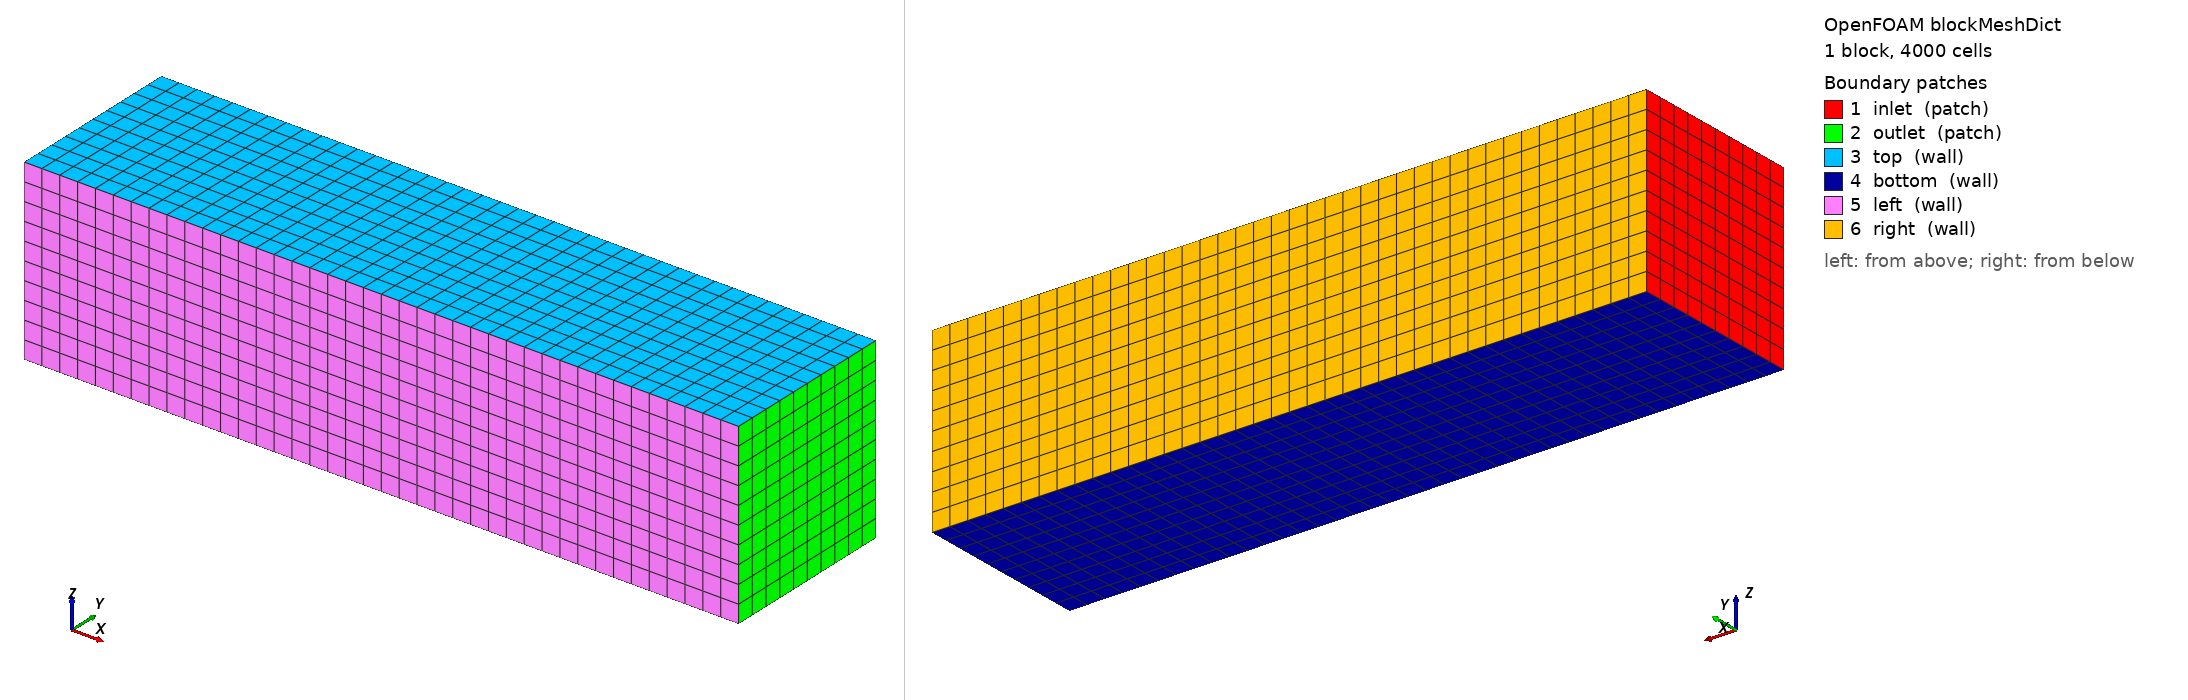

OpenFOAM case: the mesh blockMesh builds from blockMeshDict, 1 block(s), 4000 cells. Boundary patches (legend numbers): 1 inlet (patch), 2 outlet (patch), 3 top (wall), 4 bottom (wall), 5 left (wall), 6 right (wall). Left view from above one corner, right view from below the opposite corner. Boundary conditions: 6 field file(s) under 0/; 6 of 6 drawn patches have an entry in a shipped field file.

=== system/blockMeshDict ===
/*--------------------------------*- C++ -*----------------------------------*\
| =========                 |                                                 |
| \\      /  F ield         | OpenFOAM v2512                                  |
|  \\    /   O peration     | Case: Monobobsleights                           |
|   \\  /    A nd           | Author: Diep Thanh Phuong                       |
|    \\/     M anipulation  |                                                 |
\*---------------------------------------------------------------------------*/
FoamFile
{
  version          2.0;
  format           ascii;
  class            dictionary;
  object           blockMeshDict;
}
// * * * * * * * * * * * * * * * * * * * * * * * * * * * * * * * * * * * * * //

scale           1;
convertToMeters 1.0;

vertices
(
  (-10 -5  0.0)
  (+30 -5  0.0)
  (+30 +5  0.0)
  (-10 +5  0.0)


  (-10 -5 10.0)
  (+30 -5 10.0)
  (+30 +5 10.0)
  (-10 +5 10.0)
);

blocks
(
  hex (0 1 2 3 4 5 6 7) (40 10 10) simpleGrading (1 1 1)
);

edges
(
);

boundary
(
  inlet
  {
    type patch;
    faces
    (
      (0 4 7 3)
    );
  }
  outlet
  {
    type patch;
    faces
    (
      (2 6 5 1)
    );
  }
  top
  {
    type wall;
    faces
    (
      (4 5 6 7)
    );
  }
  bottom
  {
    type wall;
    faces
    (
      (0 3 2 1)
    );
  }
  left
  {
    type wall;
    faces
    (
      (1 5 4 0)
    );
  }
  right
  {
    type wall;
    faces
    (
      (3 7 6 2)
    );
  }
);


// ************************************************************************* //


=== system/controlDict ===
/*--------------------------------*- C++ -*----------------------------------*\
| =========                 |                                                 |
| \\      /  F ield         | OpenFOAM v2512                                  |
|  \\    /   O peration     | Case: Monobobsleights                           |
|   \\  /    A nd           | Author: Diep Thanh Phuong                       |
|    \\/     M anipulation  |                                                 |
\*---------------------------------------------------------------------------*/
FoamFile
{
  version          2.0;
  format           ascii;
  class            dictionary;
  object           controlDict;
}
// * * * * * * * * * * * * * * * * * * * * * * * * * * * * * * * * * * * * * //

libs               (OpenFOAM fieldFunctionObjects);

application        pimpleFoam;

startFrom          latestTime;

startTime          0;

stopAt             endTime;

endTime            100;

deltaT             0.005;

writeControl       timeStep;

writeInterval      500;

purgeWrite         0;

writeFormat        ascii;

writePrecision     8;

writeCompression   on;

timeFormat         general;

timePrecision      8;

runTimeModifiable  true;

functions
{
  #include "forceCoeffs"
}


// ************************************************************************* //


=== 0/U ===
/*--------------------------------*- C++ -*----------------------------------*\
| =========                 |                                                 |
| \\      /  F ield         | OpenFOAM v2512                                  |
|  \\    /   O peration     | Case: Monobobsleights                           |
|   \\  /    A nd           | Author: Diep Thanh Phuong                       |
|    \\/     M anipulation  |                                                 |
\*---------------------------------------------------------------------------*/
FoamFile
{
  version          2.0;
  format           ascii;
  class            volVectorField;
  object           U;
}
// * * * * * * * * * * * * * * * * * * * * * * * * * * * * * * * * * * * * * //

dimensions         [0 1 -1 0 0 0 0];

internalField      uniform (30 0 0);

boundaryField
{
  inlet
  {
    type           fixedValue;
    value          uniform (30 0 0);
  }
  outlet
  {
    type            freestreamVelocity;
    freestreamValue uniform (30 0 0);
    value           uniform (30 0 0);
  }
  top
  {
    type            freestreamVelocity;
    freestreamValue uniform (30 0 0);
    value           uniform (30 0 0);
  }
  bottom
  {
    type           movingWallVelocity;
    value          uniform (30 0 0);
  }
  left
  {
    type            freestreamVelocity;
    freestreamValue uniform (30 0 0);
    value           uniform (30 0 0);
  }
  right
  {
    type            freestreamVelocity;
    freestreamValue uniform (30 0 0);
    value           uniform (30 0 0);
  }
  monobobGroup
  {
    type           noSlip;
  }
}


=== 0/k ===
/*--------------------------------*- C++ -*----------------------------------*\
| =========                 |                                                 |
| \\      /  F ield         | OpenFOAM v2512                                  |
|  \\    /   O peration     | Case: Monobobsleights                           |
|   \\  /    A nd           | Author: Diep Thanh Phuong                       |
|    \\/     M anipulation  |                                                 |
\*---------------------------------------------------------------------------*/

FoamFile
{
  version            2.0;
  format             ascii;
  class              volScalarField;
  object             k;
}
// * * * * * * * * * * * * * * * * * * * * * * * * * * * * * * * * * * * * * //

dimensions           [0 2 -2 0 0 0 0];

internalField        uniform 3.375;

boundaryField
{
  inlet
  {
    type             fixedValue;
    value            $internalField;
  }

  outlet
  {
    type             zeroGradient;
  }

  bottom
  {
    type             kqRWallFunction;
    value            $intenralField;
  }

  "(top|front|back)"
  {
    type             slip;
  }

  monobob
  {
    type             kqRWallFunction;
    value            $intenralField;
  }
}


// ************************************************************************* //


=== 0/nuTilda ===
/*--------------------------------*- C++ -*----------------------------------*\
| =========                 |                                                 |
| \\      /  F ield         | OpenFOAM v2512                                  |
|  \\    /   O peration     | Case: Monobobsleights                           |
|   \\  /    A nd           | Author: Diep Thanh Phuong                       |
|    \\/     M anipulation  |                                                 |
\*---------------------------------------------------------------------------*/

FoamFile
{
  version          2.0;
  format           ascii;
  class            volScalarField;
  object           nuTilda;
}
// * * * * * * * * * * * * * * * * * * * * * * * * * * * * * * * * * * * * * //

dimensions         [0 2 -1 0 0 0 0];

internalField      uniform 4.5e-5;

boundaryField
{
  inlet
  {
    type           fixedValue;
    value          uniform 4.5e-5;
  }
  outlet
  {
    type           zeroGradient;
  }
  top
  {
    type           freestream;
    freestreamValue uniform 4.5e-5;
  }
  bottom
  {
    type           fixedValue;
    value          uniform 0;
  }
  left
  {
    type           freestream;
    freestreamValue uniform 4.5e-5;
  }
  right
  {
    type           freestream;
    freestreamValue uniform 4.5e-5;
  }
  monobobGroup
  {
    type           fixedValue;
    value          uniform 0;
  }
}


// ************************************************************************* //


=== 0/nut ===
/*--------------------------------*- C++ -*----------------------------------*\
| =========                 |                                                 |
| \\      /  F ield         | OpenFOAM v2512                                  |
|  \\    /   O peration     | Case: Monobobsleights                           |
|   \\  /    A nd           | Author: Diep Thanh Phuong                       |
|    \\/     M anipulation  |                                                 |
\*---------------------------------------------------------------------------*/
FoamFile
{
  version          2.0;
  format           ascii;
  class            volScalarField;
  object           nut;
}
// * * * * * * * * * * * * * * * * * * * * * * * * * * * * * * * * * * * * * //

dimensions         [0 2 -1 0 0 0 0];
internalField      uniform 0;

boundaryField
{
  inlet
  {
    type           calculated;
    value          uniform 0;
  }
  outlet
  {
    type           calculated;
    value          uniform 0;
  }
  top
  {
    type           calculated;
    value          uniform 0;
  }
  bottom
  {
    type           nutUSpaldingWallFunction;
    value          uniform 0;
  }
  left
  {
    type           calculated;
    value          uniform 0;
  }
  right
  {
    type           calculated;
    value          uniform 0;
  }
  monobobGroup
  {
    type           nutUSpaldingWallFunction;
    value          uniform 0;
  }
}


// ************************************************************************* //


=== 0/omega ===
/*--------------------------------*- C++ -*----------------------------------*\
| =========                 |                                                 |
| \\      /  F ield         | OpenFOAM v2512                                  |
|  \\    /   O peration     | Case: Monobobsleights                           |
|   \\  /    A nd           | Author: Diep Thanh Phuong                       |
|    \\/     M anipulation  |                                                 |
\*---------------------------------------------------------------------------*/

FoamFile
{
  version            2.0;
  format             ascii;
  class              volScalarField;
  object             omega;
}
// * * * * * * * * * * * * * * * * * * * * * * * * * * * * * * * * * * * * * //

dimensions           [0 0 -1 0 0 0 0];
internalField        uniform 9000;

boundaryField
{
  inlet
  {
    type             fixedValue;
    value            $internalField;
  }

  outlet
  {
    type             zeroGradient;
  }

  bottom
  {
    type             omegaWallFunction;
    value            uniform 500000;
  }

  "(top|front|back)"
  {
    type             slip;
  }

  monobob
  {
    type             omegaWallFunction;
    value            uniform 500000;
  }
}



// ************************************************************************* //


=== 0/p ===
/*--------------------------------*- C++ -*----------------------------------*\
| =========                 |                                                 |
| \\      /  F ield         | OpenFOAM v2512                                  |
|  \\    /   O peration     | Case: Monobobsleights                           |
|   \\  /    A nd           | Author: Diep Thanh Phuong                       |
|    \\/     M anipulation  |                                                 |
\*---------------------------------------------------------------------------*/

FoamFile
{
  version          2.0;
  format           ascii;
  class            volScalarField;
  object           p;
}
// * * * * * * * * * * * * * * * * * * * * * * * * * * * * * * * * * * * * * //

dimensions         [0 2 -2 0 0 0 0];

internalField      uniform 0;

boundaryField
{
  inlet
  {
    type           zeroGradient;
  }
  outlet
  {
    type           fixedValue;
    value          uniform 0;
  }
  top
  {
    type            freestreamPressure;
    freestreamValue uniform 0;
  }
  bottom
  {
    type           zeroGradient;
  }
  left
  {
    type            freestreamPressure;
    freestreamValue uniform 0;
  }
  right
  {
    type            freestreamPressure;
    freestreamValue uniform 0;
  }
  monobobGroup
  {
    type           zeroGradient;
  }
}


// ************************************************************************* //
